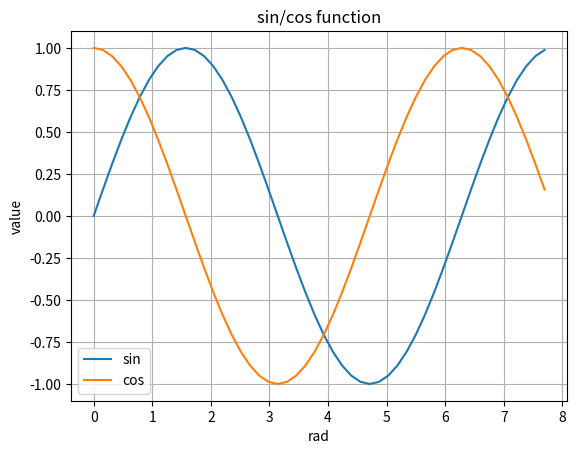

This chart was generated by the following Python code:
import matplotlib.pyplot as plt
import numpy as np
# %%
# Sample_5
print("\n[Sample_5]")

x = np.arange(0.0, 2.5, 0.05)*np.pi
s = np.sin(x)
c = np.cos(x)

plt.title("sin/cos function")
plt.xlabel("rad")
plt.ylabel("value")
plt.grid(True)

plt.plot(x, s, label="sin")
plt.plot(x, c, label="cos")
plt.legend()

plt.show()
